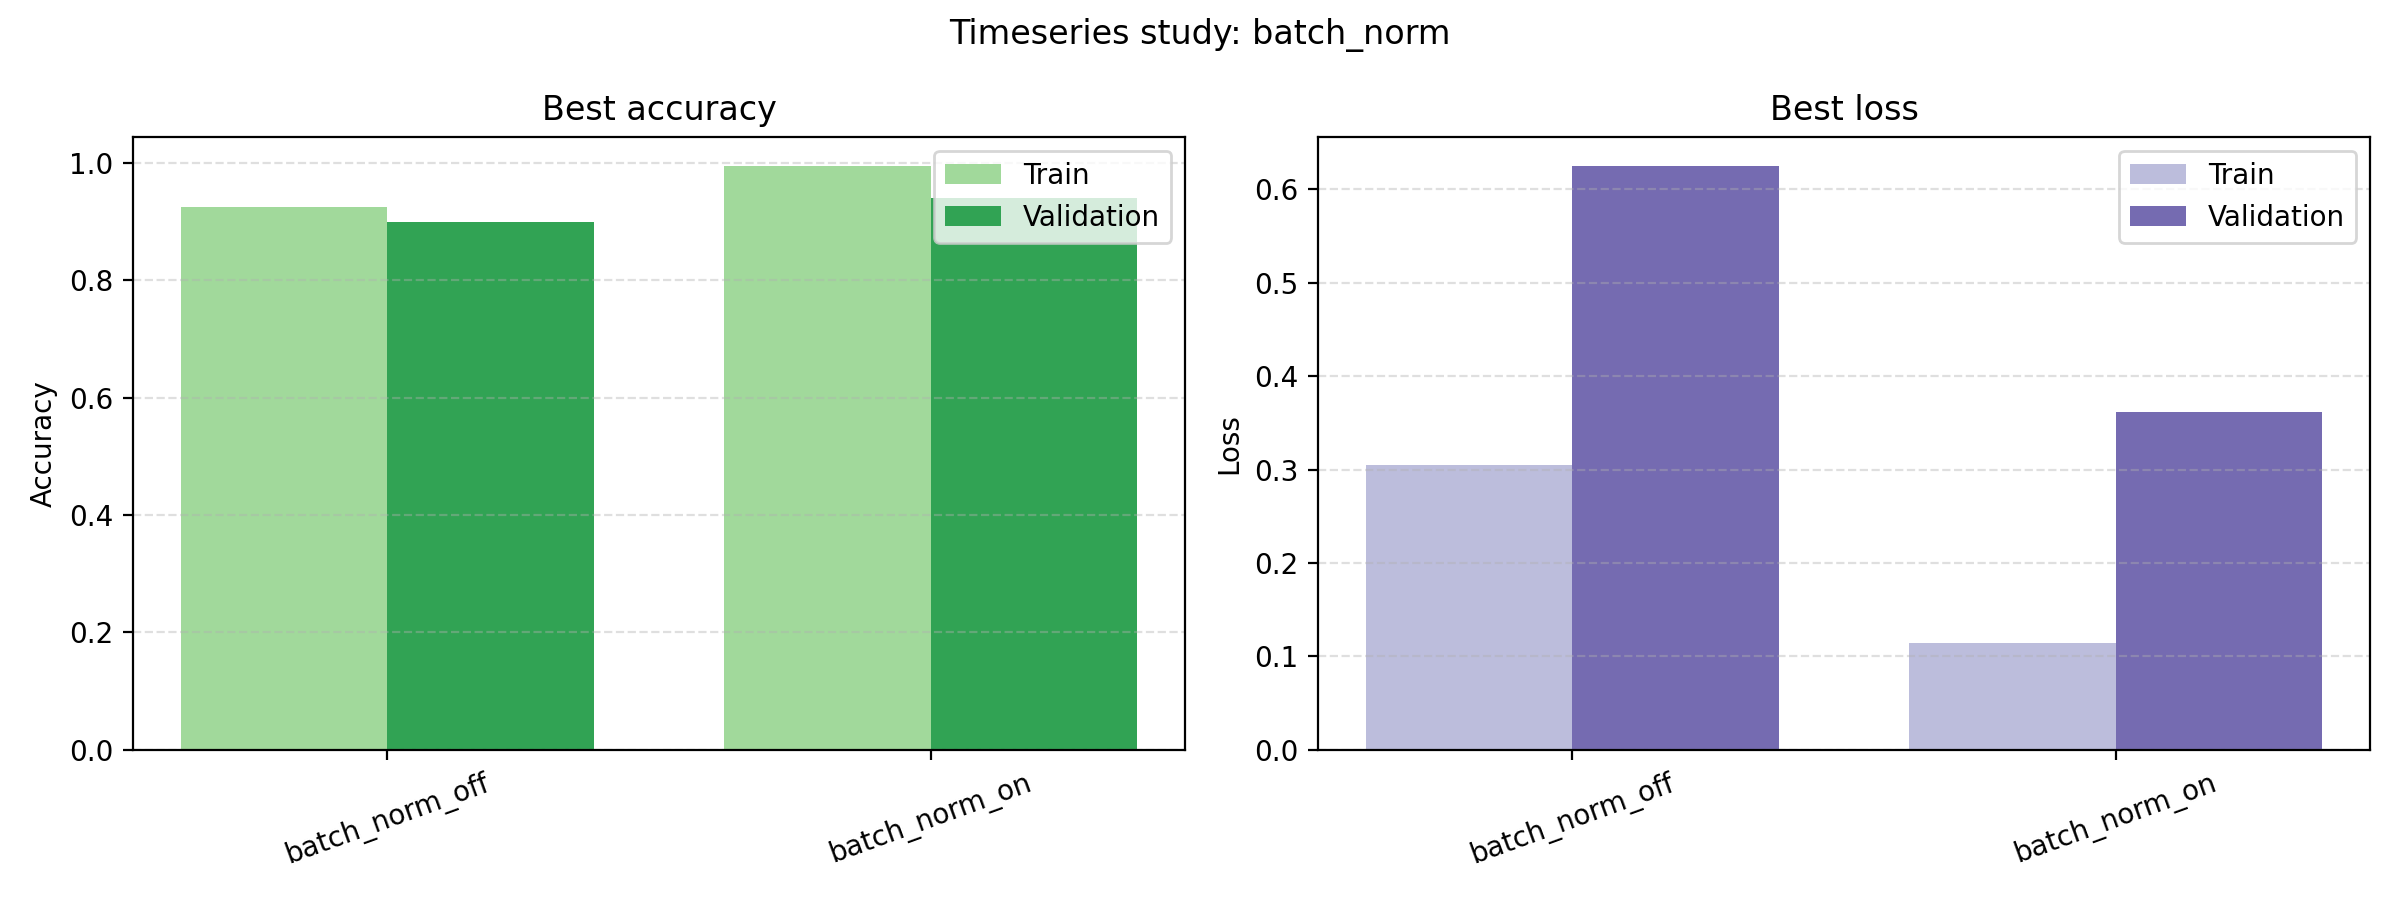

The file beside this chart, header and first rows:
run_name, best_epoch, best_epoch_train_accuracy, best_epoch_train_loss, best_validation_accuracy, best_validation_loss, best_train_accuracy, best_train_loss, final_train_loss, final_validation_loss, final_train_accuracy, final_validation_accuracy, training_time_seconds
batch_norm_off, 10, 0.925, 0.3049, 0.9, 0.6252, 0.925, 0.3049, 0.3049, 0.6252, 0.925, 0.9, 1.241
batch_norm_on, 7, 0.9783, 0.2547, 0.94, 0.3616, 0.995, 0.114, 0.114, 0.2961, 0.995, 0.9333, 1.466
